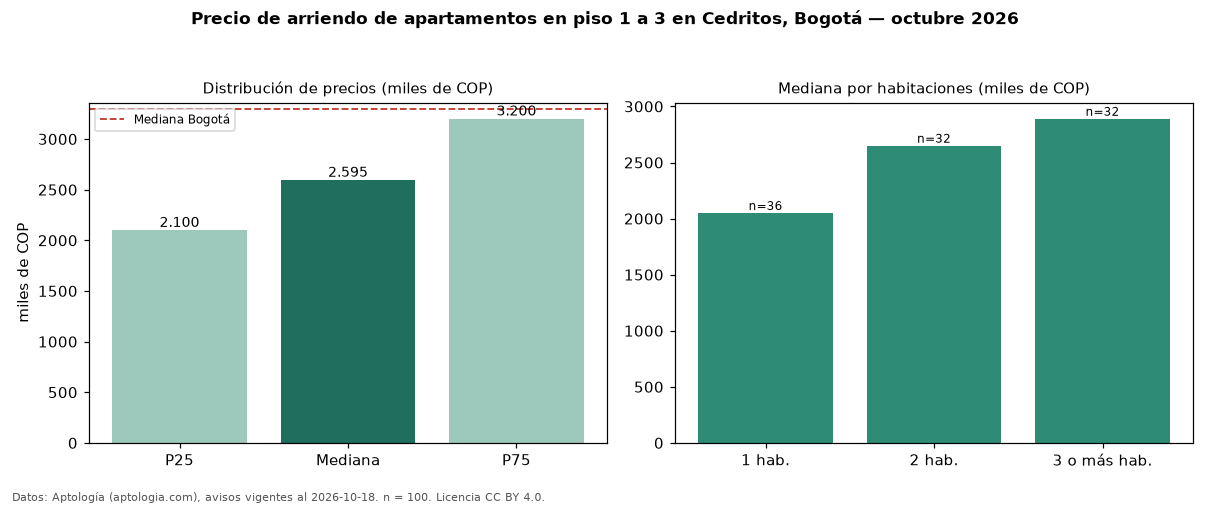

Source data for this figure (header and first rows):
seccion, metrica, valor, moneda, n
filtro, piso1, en piso 1 a 3, , 100
precio, p25, 2100000, COP, 100
precio, mediana, 2595000, COP, 100
precio, p75, 3200000, COP, 100
precio, minimo, 1250000, COP, 100
precio, maximo, 5200000, COP, 100
m2, mediana_precio_m2, 40741, COP, 99
m2, area_mediana_m2, 70.0, m2, 99
admin, mediana_admin_mes, 400000, COP, 57
banos, mediana_banos, 2.0, , 
parqueadero, pct_con_parqueadero, 94.8, %, 97
estrato, estrato_mas_frecuente, 4, , 100
habitaciones, 1, 2050000, COP, 36
habitaciones, 2, 2650000, COP, 32
habitaciones, 3+, 2890000, COP, 32
ciudad, mediana_ciudad_referencia, 3300000, COP, 
ciudad, mediana_m2_ciudad, 48246, COP, 
fuente, fecha_datos, 2026-10-18, , 
fuente, atribucion, https://www.aptologia.com/arriendo/bogot…, , 
fuente, licencia, CC BY 4.0, , 
